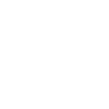
t = 0.00 s
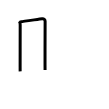
t = 2.00 s
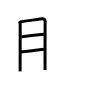
t = 4.00 s
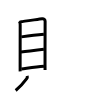
t = 6.00 s
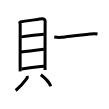
t = 8.00 s
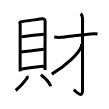
t = 10.00 s

The animated SVG that drew these frames (rendered in a browser with its animation timeline set to each time). Animation: 10 SMIL elements (animate=10); one cycle of 10.00 s.

<svg width="109px" height="109px" viewBox="0 0 px 109px" xmlns="http://www.w3.org/2000/svg" xmlns:xlink="http://www.w3.org/1999/xlink" xml:space="preserve" version="1.1"  baseProfile="full">
<path d="M19.2,21.18c0.81,0.81,0.99,2.04,0.99,3.6c0,8.22-0.07,30.89-0.06,42.47c0,1.95,0.01,3.4,0.04,4.14" style="fill:none;stroke:black;stroke-width:3;opacity:0">
  <animate attributeType="CSS" attributeName="opacity" from="0" to="1" begin="0s" dur="1s" repeatCount="0" fill="freeze" />
</path>
<path d="M20.86,21.67c2.29-0.19,19.22-2.69,21.3-2.92c1.74-0.19,2.96,1.08,2.96,2.53c0,5.85-0.1,27.22-0.1,42.97c0,2.22,0.04,3.88,0.04,5.71" style="fill:none;stroke:black;stroke-width:3;opacity:0">
  <animate attributeType="CSS" attributeName="opacity" from="0" to="1" begin="1s" dur="1s" repeatCount="0" fill="freeze" />
</path>
<path d="M21.32,36.87c8.93-1.24,17.8-2.24,22.55-2.66" style="fill:none;stroke:black;stroke-width:3;opacity:0">
  <animate attributeType="CSS" attributeName="opacity" from="0" to="1" begin="2s" dur="1s" repeatCount="0" fill="freeze" />
</path>
<path d="M21.01,51.95c8.74-0.95,13.24-1.7,22.84-2.59" style="fill:none;stroke:black;stroke-width:3;opacity:0">
  <animate attributeType="CSS" attributeName="opacity" from="0" to="1" begin="3s" dur="1s" repeatCount="0" fill="freeze" />
</path>
<path d="M21.35,68.98c7.15-0.98,14.4-2.23,22.59-2.84" style="fill:none;stroke:black;stroke-width:3;opacity:0">
  <animate attributeType="CSS" attributeName="opacity" from="0" to="1" begin="4s" dur="1s" repeatCount="0" fill="freeze" />
</path>
<path d="M27.2,75.98c0.29,1.09,0.09,1.88-0.5,2.67c-1.77,2.39-7.48,9.02-11.03,11.84" style="fill:none;stroke:black;stroke-width:3;opacity:0">
  <animate attributeType="CSS" attributeName="opacity" from="0" to="1" begin="5s" dur="1s" repeatCount="0" fill="freeze" />
</path>
<path d="M40.85,74.7c4.16,3.14,8.84,8.83,9.97,11.58" style="fill:none;stroke:black;stroke-width:3;opacity:0">
  <animate attributeType="CSS" attributeName="opacity" from="0" to="1" begin="6s" dur="1s" repeatCount="0" fill="freeze" />
</path>
<path d="M54.25,37c2.43,0.4,4.55,0.58,7.01,0.31c7.17-0.78,17.53-2.22,29.13-3.35c2.39-0.23,4.74-0.44,7.12,0.04" style="fill:none;stroke:black;stroke-width:3;opacity:0">
  <animate attributeType="CSS" attributeName="opacity" from="0" to="1" begin="7s" dur="1s" repeatCount="0" fill="freeze" />
</path>
<path d="M80.77,13.58c1.08,1.08,1.76,3.17,1.76,5.02c0,14.56-0.01,66.91-0.01,71.87c0,8.78-7.21,0.5-8.71-0.75" style="fill:none;stroke:black;stroke-width:3;opacity:0">
  <animate attributeType="CSS" attributeName="opacity" from="0" to="1" begin="8s" dur="1s" repeatCount="0" fill="freeze" />
</path>
<path d="M81.54,43.75c0.09,0.71,0.23,1.85-0.17,2.85c-2.5,6.27-13.5,18.02-29.63,27.52" style="fill:none;stroke:black;stroke-width:3;opacity:0">
  <animate attributeType="CSS" attributeName="opacity" from="0" to="1" begin="9s" dur="1s" repeatCount="0" fill="freeze" />
</path>
</svg>
